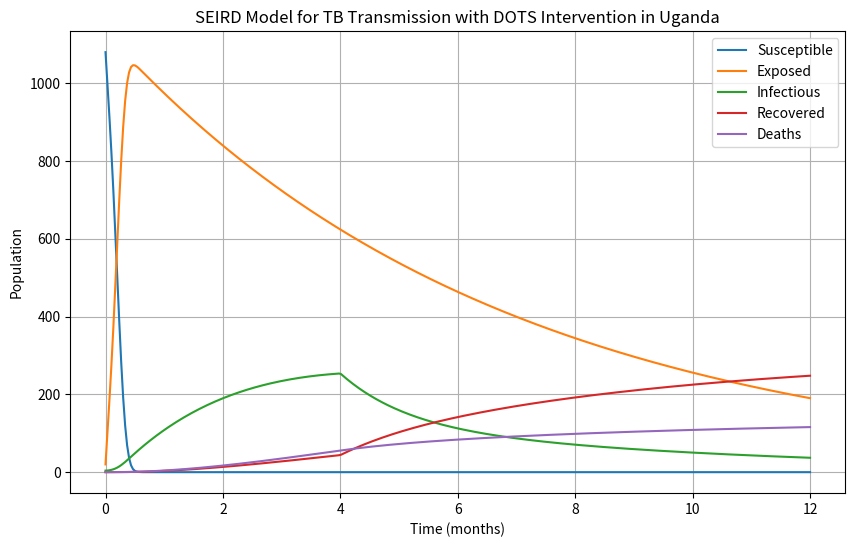

Recreate this plot in Python.

import numpy as np
from scipy.integrate import odeint
import matplotlib.pyplot as plt

def seird_model(y, t, beta, sigma, gamma_no_dots, gamma_dots, mu, mu_tb, mu_birth, dots_coverage, treatment_start_time):
    S, E, I, R, D = y

    dSdt = mu_birth - mu * S - beta * S * I
    dEdt = beta * S * I - (sigma + mu) * E
    dIdt = sigma * E - (get_gamma(t, gamma_no_dots, gamma_dots, treatment_start_time) + mu + mu_tb) * I
    dRdt = (1 - dots_coverage) * get_gamma(t, gamma_no_dots, gamma_dots, treatment_start_time) * I - mu * R
    dDdt = dots_coverage * mu_tb * I

    return [dSdt, dEdt, dIdt, dRdt, dDdt]

def get_gamma(t, gamma_no_dots, gamma_dots, treatment_start_time):
    # Time-dependent recovery rate function
    return gamma_no_dots if t < treatment_start_time else gamma_dots

#Initial conditions
S0 = 1080 # Initial number of susceptible individuals
E0 = 20   # Initial number of exposed individuals
I0 = 4   # Initial number of infectious individuals
R0 = 0        # Initial number of recovered individuals
D0 = 0         # Initial number of deaths

# Parameters
beta = 0.58   # Contact rate (rate of transmission)
sigma = 0.143   # Rate of progression from exposed to infectious
gamma_no_dots = 0.167  # Recovery rate without DOTS
gamma_dots = 0.74       # Recovery rate with DOTS
mu = 0.0056    # Natural death rate
mu_tb = 0.14 # Death rate due to TB
mu_birth = 0.035  # Birth rate

# Time vector
months =12
t = np.linspace(0, months, num=30*months)  # Time span of 1 year with monthly time steps

#dots coverage
dots_coverage = 0.6  # DOTS coverage (percentage of infectious individuals receiving DOTS treatment)
treatment_start_time = 4  # Time in months when DOTS treatment starts

# Initial conditions vector
y0 = [S0, E0, I0, R0, D0]

#Integrate the SEIRD equations over the time grid using  odeint
result = odeint(seird_model, y0, t, args=(beta, sigma, gamma_no_dots, gamma_dots, mu, mu_tb, mu_birth, dots_coverage, treatment_start_time))
S, E, I, R, D = result.T

# Plot the results
plt.figure(figsize=(10, 6))
plt.plot(t, S, label='Susceptible')
plt.plot(t, E, label='Exposed')
plt.plot(t, I, label='Infectious')
plt.plot(t, R, label='Recovered')
plt.plot(t, D, label='Deaths')
plt.xlabel('Time (months)')
plt.ylabel('Population')
plt.title('SEIRD Model for TB Transmission with DOTS Intervention in Uganda')
plt.legend()
plt.grid(True)
plt.show()

